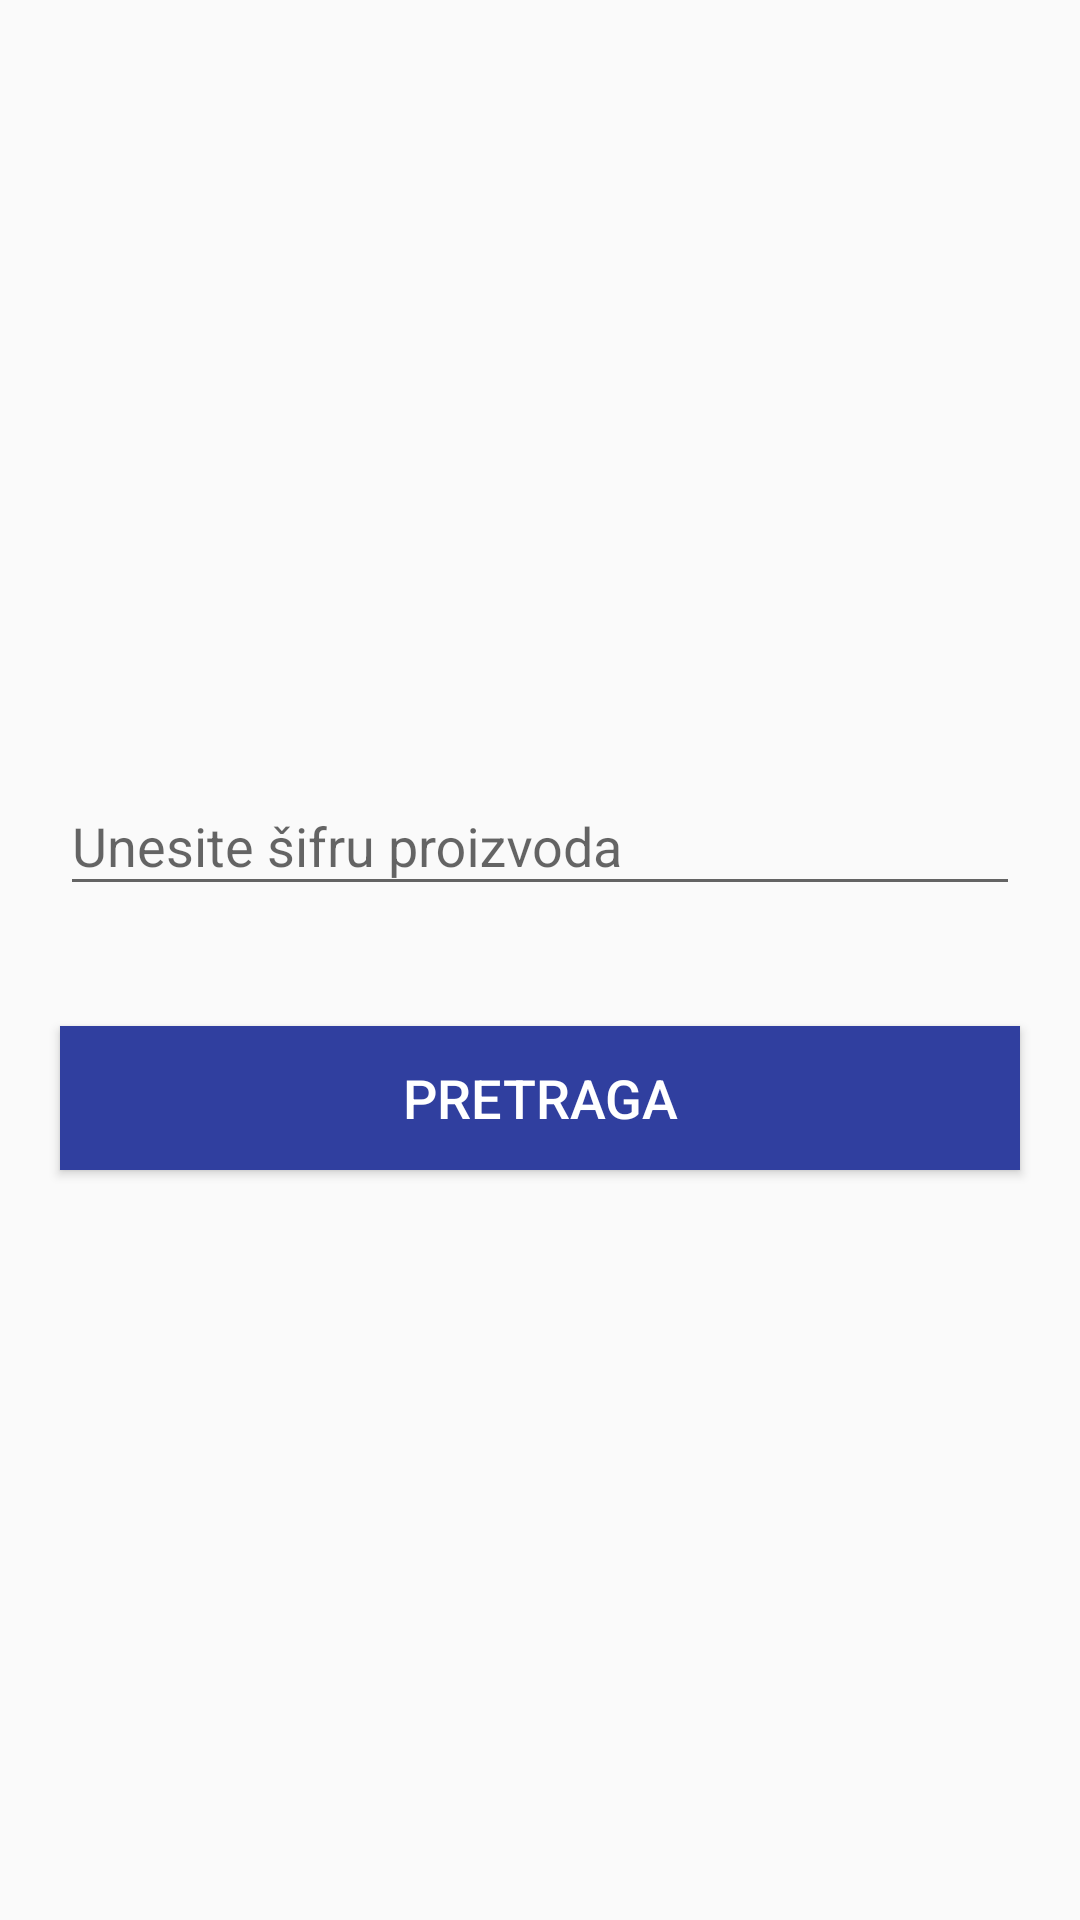

The Android layout XML behind this screen, and the referenced resources:
<!-- AndroidManifest.xml: application theme AppTheme -->
<!-- res/layout/activity_main.xml -->
<?xml version="1.0" encoding="utf-8"?>
<FrameLayout xmlns:android="http://schemas.android.com/apk/res/android"
    android:id="@+id/fragment_container"
    android:layout_width="match_parent"
    android:layout_height="match_parent" >

<LinearLayout xmlns:android="http://schemas.android.com/apk/res/android"
    xmlns:tools="http://schemas.android.com/tools"
    android:layout_width="match_parent"
    android:layout_height="match_parent"
    android:orientation="vertical"
    tools:context="rs.digitalvision.digitalvision.MainActivity"
    android:gravity="center">

    <android.support.design.widget.TextInputLayout
        android:id="@+id/til_article_code"
        android:layout_width="match_parent"
        android:layout_height="wrap_content"
        android:layout_marginLeft="20dp"
        android:layout_marginRight="20dp">

        <EditText
            android:id="@+id/et_article_code"
            android:layout_width="match_parent"
            android:layout_height="wrap_content"
            android:hint="@string/enter_article_code_hint"
            android:inputType="textCapCharacters"
            android:maxLength="10"
            android:singleLine="true" />

    </android.support.design.widget.TextInputLayout>

    <Button
        android:id="@+id/btn_submit"
        android:layout_width="match_parent"
        android:layout_height="wrap_content"
        android:layout_marginLeft="20dp"
        android:layout_marginRight="20dp"
        android:layout_marginTop="40dp"
        android:background="@color/colorPrimaryDark"
        android:text="@string/btn_submit"
        android:textColor="#ffffff"
        android:textSize="18sp" />
</LinearLayout>
</FrameLayout>
<!-- resources referenced by this layout -->
<resources>
  <color name="colorPrimaryDark">#303F9F</color>
  <string name="btn_submit">Pretraga</string>
  <string name="enter_article_code_hint">Unesite šifru proizvoda</string>
  <style name="AppTheme" parent="Theme.AppCompat.Light.DarkActionBar">
          
          <item name="windowActionBar">false</item>
          <item name="windowNoTitle">true</item>
          <item name="colorPrimary">@color/colorPrimary</item>
          <item name="colorPrimaryDark">@color/colorPrimaryDark</item>
          <item name="colorAccent">@color/colorAccent</item>
      </style>
  <color name="colorPrimary">#3F51B5</color>
  <color name="colorAccent">#ff4081</color>
</resources>
